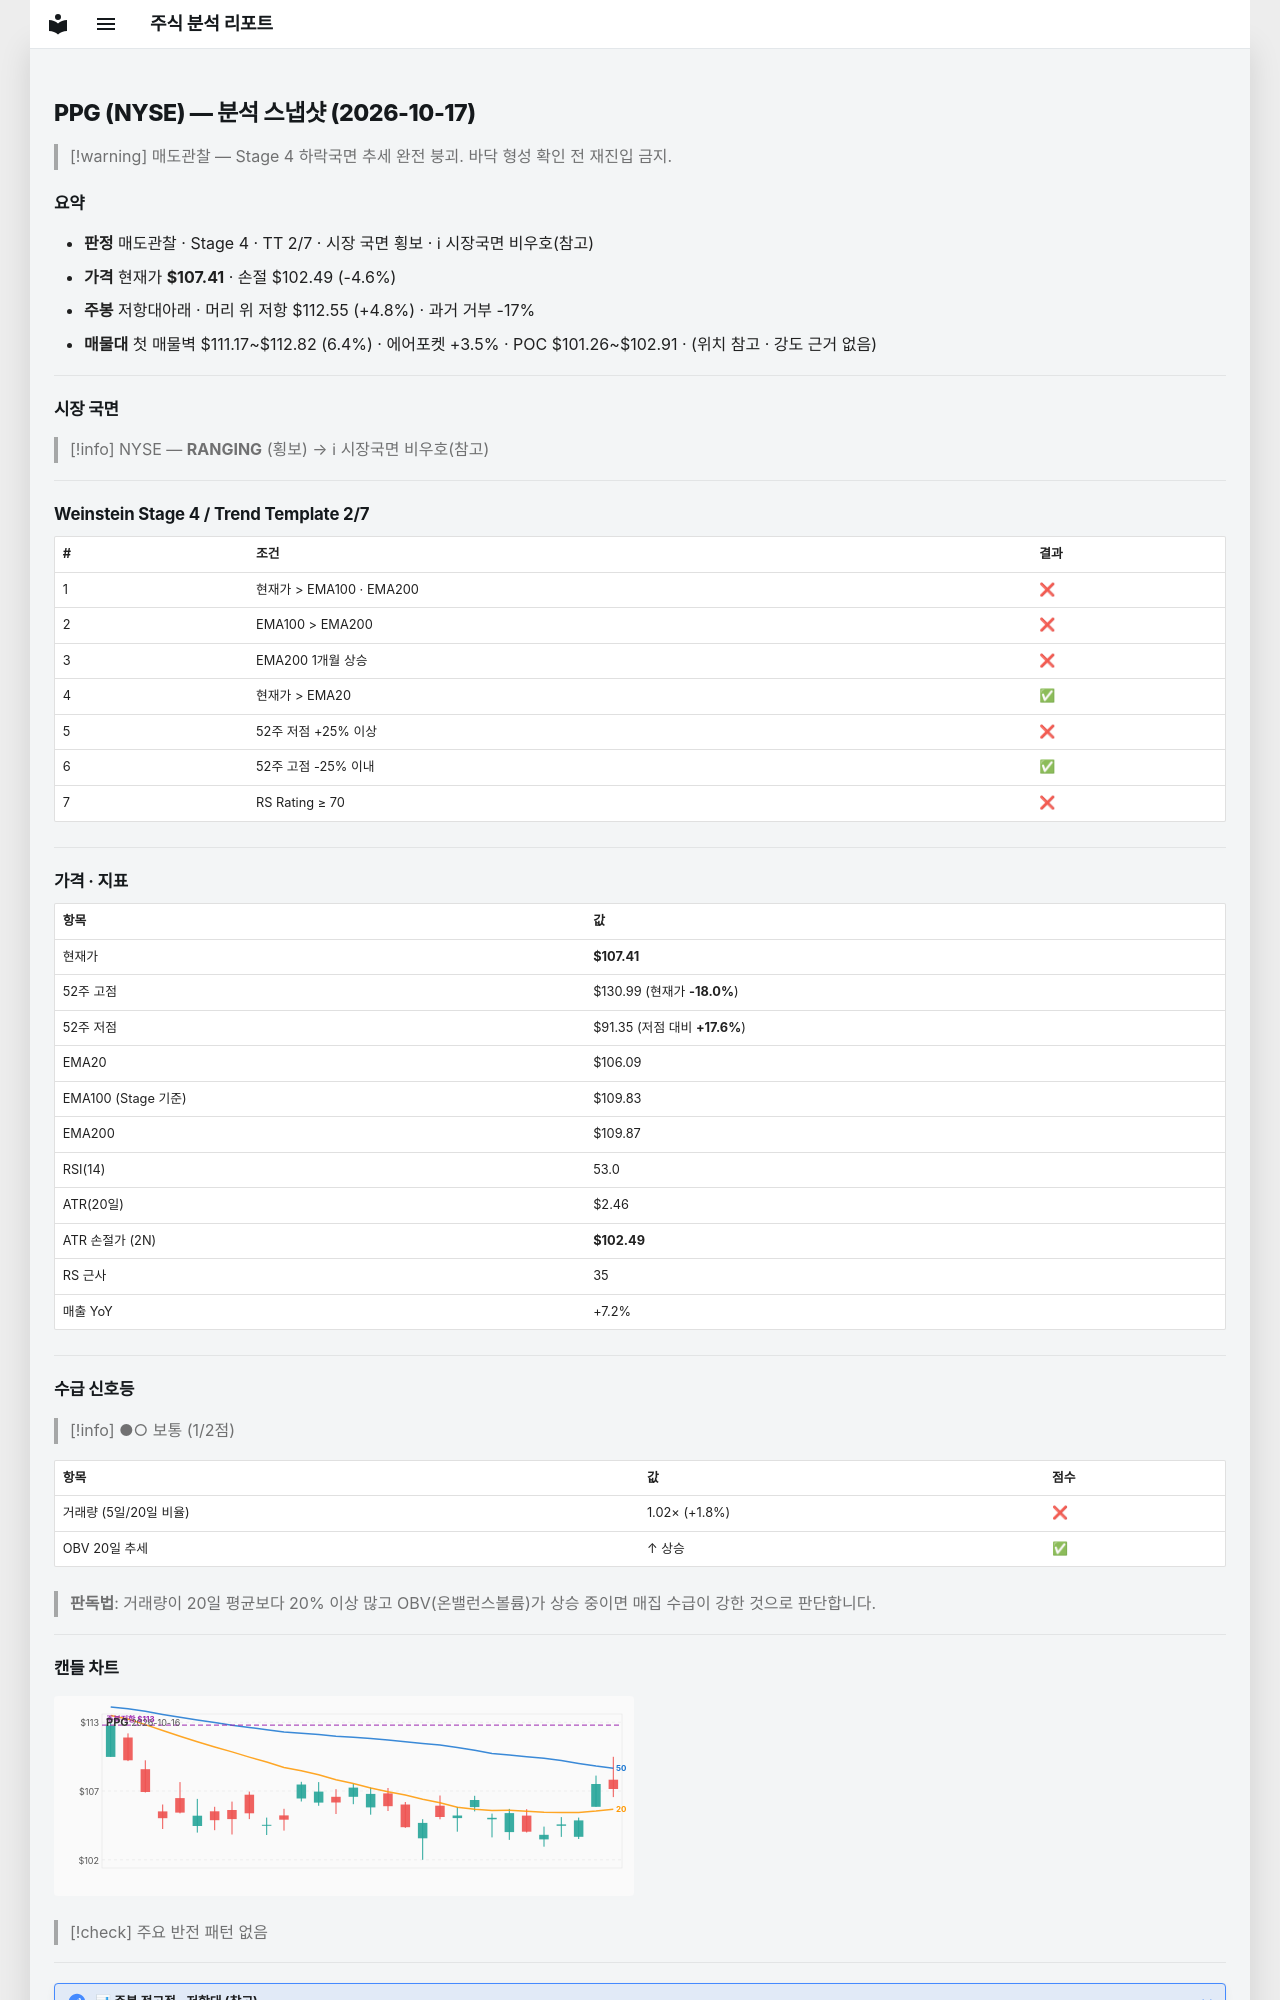

repository: soloandco/stock-reports · page: snapshots/PPG-2026-10-17/index.html · generator: mkdocs

---
type: analysis-snapshot
title: PPG 분석 스냅샷
ticker: PPG
market: NYSE
created: 2026-10-17
updated: 2026-10-17
bar-date: 2026-10-16
verdict: 매도관찰
real-rr: 1.05
sma50-gap-pct: 1.2
weekly-position: 저항대아래
weekly-overhead-price: 112.55
weekly-overhead-pct: 4.8
stage: 4
trend-template-score: 2
tt-max: 7
ma-set: ema-20-100-200
price: 107.41000366210938
stop-price: 102.4903217187392
market-regime: RANGING
supply-demand-score: 1/2
supply-demand-label: 보통
status: tracking
tags:
  - stock-agent
  - watchlist
  - PPG
  - analysis
related:
  - "[[analysis-template]]"
---

# PPG (NYSE) — 분석 스냅샷 (2026-10-17)

> [!warning] 매도관찰 — Stage 4 하락국면
> 추세 완전 붕괴. 바닥 형성 확인 전 재진입 금지.

## 요약

- **판정** 매도관찰 · Stage 4 · TT 2/7 · 시장 국면 횡보 · ℹ 시장국면 비우호(참고)
- **가격** 현재가 **$107.41** · 손절 $102.49 (-4.6%)
- **주봉** 저항대아래 · 머리 위 저항 $112.55 (+4.8%) · 과거 거부 -17%
- **매물대** 첫 매물벽 $111.17~$112.82 (6.4%) · 에어포켓 +3.5% · POC $101.26~$102.91 · (위치 참고 · 강도 근거 없음)

---

## 시장 국면

> [!info] NYSE — **RANGING** (횡보) → ℹ 시장국면 비우호(참고)

---

## Weinstein Stage 4 / Trend Template 2/7

| # | 조건 | 결과 |
|---|------|------|
| 1 | 현재가 > EMA100 · EMA200 | ❌ |
| 2 | EMA100 > EMA200 | ❌ |
| 3 | EMA200 1개월 상승 | ❌ |
| 4 | 현재가 > EMA20 | ✅ |
| 5 | 52주 저점 +25% 이상 | ❌ |
| 6 | 52주 고점 -25% 이내 | ✅ |
| 7 | RS Rating ≥ 70 | ❌ |

---

## 가격 · 지표

| 항목 | 값 |
|------|---|
| 현재가 | **$107.41** |
| 52주 고점 | $130.99 (현재가 **-18.0%**) |
| 52주 저점 | $91.35 (저점 대비 **+17.6%**) |
| EMA20 | $106.09 |
| EMA100 (Stage 기준) | $109.83 |
| EMA200 | $109.87 |
| RSI(14) | 53.0 |
| ATR(20일) | $2.46 |
| ATR 손절가 (2N) | **$102.49** |
| RS 근사 | 35 |
| 매출 YoY | +7.2% |

---
## 수급 신호등

> [!info] ●○ 보통 (1/2점)

| 항목 | 값 | 점수 |
|------|------|------|
| 거래량 (5일/20일 비율) | 1.02× (+1.8%) | ❌ |
| OBV 20일 추세 | ↑ 상승 | ✅ |

> **판독법**: 거래량이 20일 평균보다 20% 이상 많고 OBV(온밸런스볼륨)가 상승 중이면 매집 수급이 강한 것으로 판단합니다.

---
